The GitHub repository victorsobottka/Deep_Learning_FinalProject contains a labelled image folder "Cropped_Tumors" with 3 categories: benign, malignant, normal. Examples follow, each with its label.

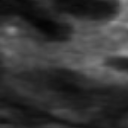
Label: normal

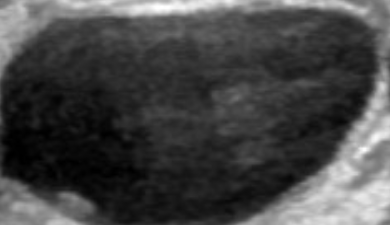
Label: benign

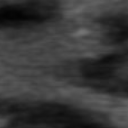
Label: normal

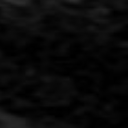
Label: normal

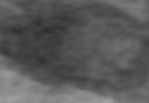
Label: benign

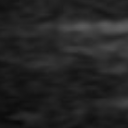
Label: normal
